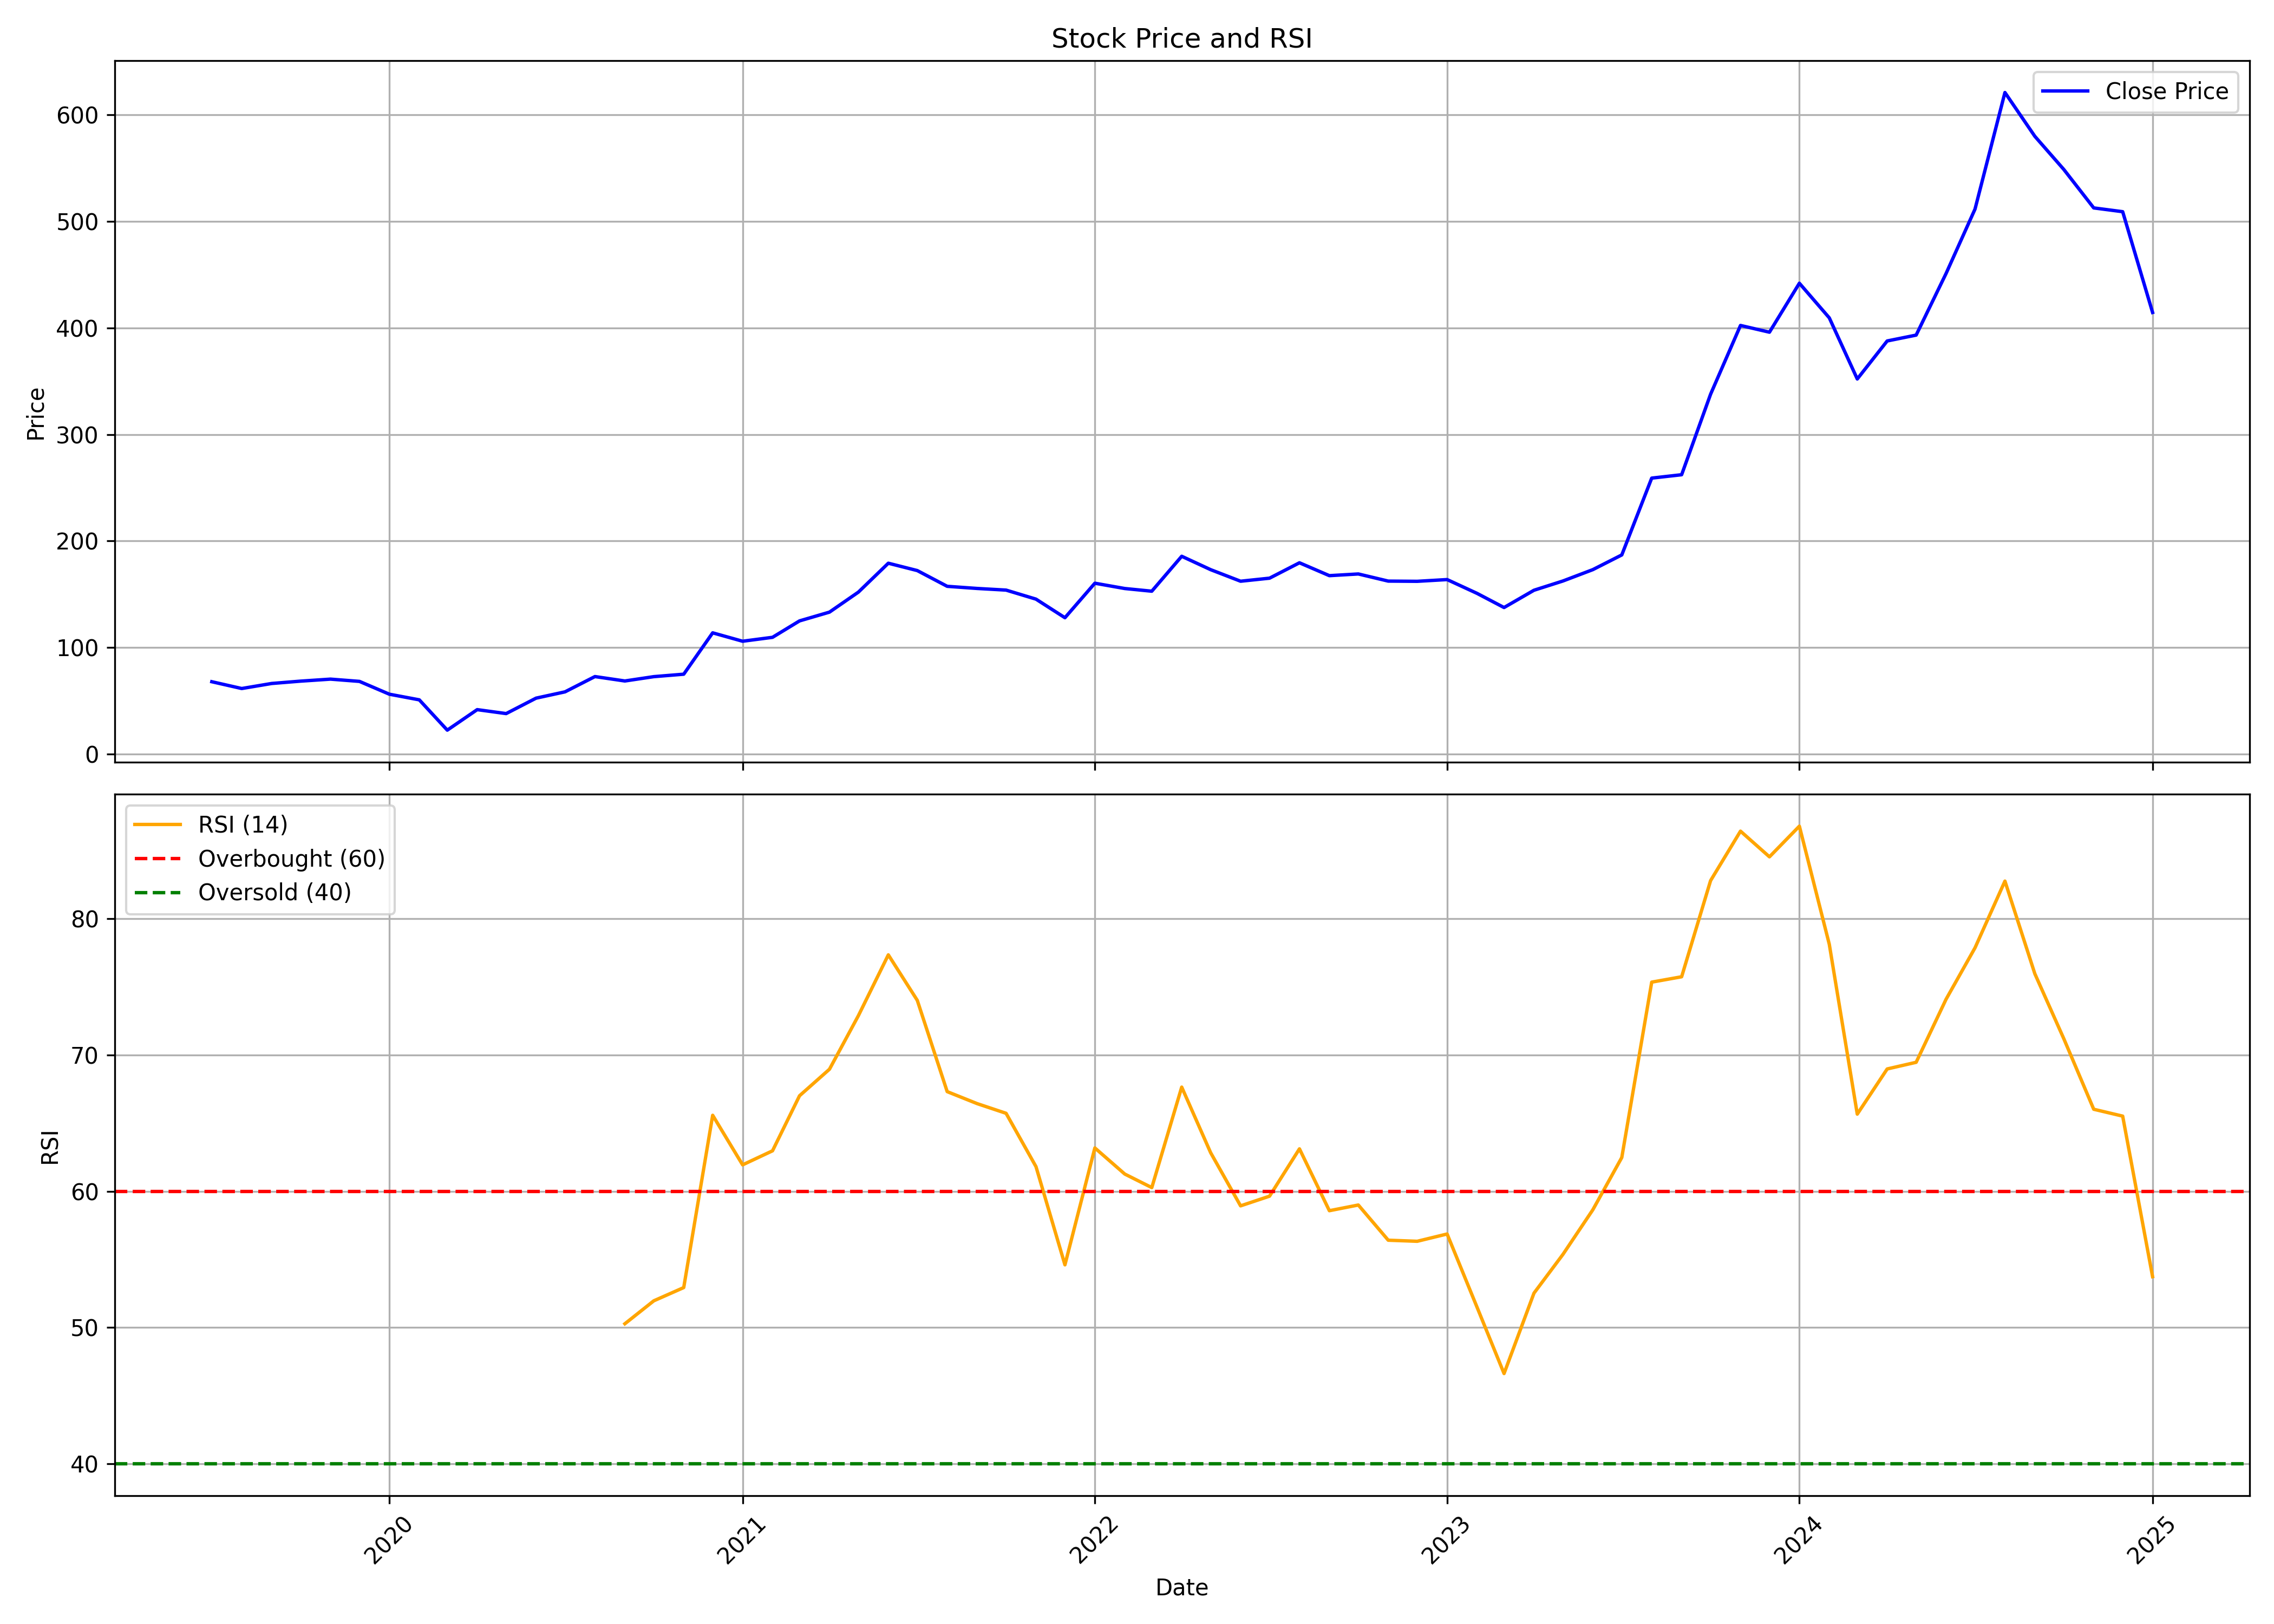

Data behind this chart, as committed beside it:
, Unnamed: 0.1, Unnamed: 0, date, symbol, open, high, low, close, volume, rsi
0, 0, 0, 2019-07-01, PPL, 82.37, 88.2, 63.77, 67.89, 538793, 
1, 1, 1, 2019-08-01, PPL, 66.42, 70.06, 57.76, 61.5, 644485, 
2, 2, 2, 2019-09-01, PPL, 61.5, 75.46, 59.93, 66.23, 876520, 
3, 3, 3, 2019-10-01, PPL, 64.25, 71.23, 57.8, 68.44, 655576, 
4, 4, 4, 2019-11-01, PPL, 70.17, 82.78, 67.67, 70.31, 721577, 
5, 5, 5, 2019-12-01, PPL, 70.31, 73.87, 62.56, 68.19, 440407, 
6, 6, 6, 2020-01-01, PPL, 67.91, 72.19, 53.9, 56.16, 1432022, 
7, 7, 7, 2020-02-01, PPL, 56.16, 61.84, 48.56, 50.87, 905751, 
8, 8, 8, 2020-03-01, PPL, 50.53, 55.44, 20.79, 22.43, 1919391, 
9, 9, 9, 2020-04-01, PPL, 22.09, 48.03, 21.66, 41.68, 1637068, 
10, 10, 10, 2020-05-01, PPL, 41.68, 41.68, 31.86, 37.97, 802037, 
11, 11, 11, 2020-06-01, PPL, 39.46, 60.49, 38.5, 52.46, 2129756, 
12, 12, 12, 2020-07-01, PPL, 52.07, 64.54, 50.58, 58.38, 1475750, 
13, 13, 13, 2020-08-01, PPL, 57.56, 81.72, 55.97, 72.72, 2057988, 
14, 14, 14, 2020-09-01, PPL, 72.81, 77.53, 58.81, 68.58, 859910, 50.28
15, 15, 15, 2020-10-01, PPL, 69.52, 73.33, 61.78, 72.65, 1104427, 51.96
16, 16, 16, 2020-11-01, PPL, 73.09, 77.35, 66.43, 74.95, 1932984, 52.93
17, 17, 17, 2020-12-01, PPL, 74.41, 114.1, 74.41, 113.8, 6153480, 65.58
18, 18, 18, 2021-01-01, PPL, 117.3, 134.4, 104.2, 105.9, 7421373, 61.94
19, 19, 19, 2021-02-01, PPL, 107.7, 125.2, 103.4, 109.6, 3882628, 62.97
20, 20, 20, 2021-03-01, PPL, 112.1, 138.1, 109.9, 125, 5278504, 67.01
21, 21, 21, 2021-04-01, PPL, 127.8, 141.6, 113.2, 133.2, 5214093, 68.96
22, 22, 22, 2021-05-01, PPL, 133.1, 168.4, 126.4, 152, 9138913, 72.89
23, 23, 23, 2021-06-01, PPL, 153.5, 190.6, 146.9, 179.1, 9356740, 77.35
24, 24, 24, 2021-07-01, PPL, 178.2, 185, 164.5, 172.2, 3959603, 74.02
25, 25, 25, 2021-08-01, PPL, 174.8, 183.5, 141.5, 157.4, 4871224, 67.31
26, 26, 26, 2021-09-01, PPL, 159, 171.8, 153.5, 155.4, 1827269, 66.43
27, 27, 27, 2021-10-01, PPL, 157.4, 162.5, 143, 153.9, 1490321, 65.72
28, 28, 28, 2021-11-01, PPL, 157.8, 167.1, 141.5, 145.4, 1711708, 61.81
29, 29, 29, 2021-12-01, PPL, 151.9, 151.9, 123.3, 128, 1626633, 54.6
30, 30, 30, 2022-01-01, PPL, 130.4, 169.3, 128.4, 160.3, 3767111, 63.18
31, 31, 31, 2022-02-01, PPL, 164.3, 172.6, 134.4, 155.4, 2939314, 61.27
32, 32, 32, 2022-03-01, PPL, 155.4, 171, 145.3, 152.9, 1417241, 60.27
33, 33, 33, 2022-04-01, PPL, 154.2, 207.1, 153.3, 185.6, 7634857, 67.65
34, 34, 34, 2022-05-01, PPL, 185.6, 194.2, 153.4, 173.1, 3474718, 62.83
35, 35, 35, 2022-06-01, PPL, 175.5, 180.6, 146.1, 162.2, 1807115, 58.93
36, 36, 36, 2022-07-01, PPL, 164.6, 172.6, 158.8, 165.1, 1247897, 59.64
37, 37, 37, 2022-08-01, PPL, 167.5, 195.7, 164.7, 179.5, 2525423, 63.12
38, 38, 38, 2022-09-01, PPL, 179.8, 196.2, 148.6, 167.4, 3750836, 58.58
39, 39, 39, 2022-10-01, PPL, 169.5, 174.7, 161.8, 169, 962491, 58.99
40, 40, 40, 2022-11-01, PPL, 170.7, 173.9, 159.1, 162.3, 1678405, 56.41
41, 41, 41, 2022-12-01, PPL, 161.4, 173.7, 151.4, 162.1, 1384343, 56.33
42, 42, 42, 2023-01-01, PPL, 163.2, 166.7, 158.2, 163.8, 672092, 56.87
43, 43, 43, 2023-02-01, PPL, 165.4, 166.2, 150, 150.8, 844326, 51.49
44, 44, 44, 2023-03-01, PPL, 152.9, 158.5, 133.2, 137.5, 960789, 46.62
45, 45, 45, 2023-04-01, PPL, 139.5, 155.3, 138.3, 153.8, 511988, 52.52
46, 46, 46, 2023-05-01, PPL, 153.8, 183.1, 153.4, 162.4, 2245428, 55.37
47, 47, 47, 2023-06-01, PPL, 162.5, 176.5, 159.8, 173.1, 1609027, 58.64
48, 48, 48, 2023-07-01, PPL, 174.1, 191.3, 169.3, 186.9, 2710897, 62.48
49, 49, 49, 2023-08-01, PPL, 186.6, 295.4, 186.3, 259, 12553590, 75.35
50, 50, 50, 2023-09-01, PPL, 259, 286.6, 250.9, 262.2, 2192168, 75.74
51, 51, 51, 2023-10-01, PPL, 263.4, 444.3, 247.4, 337.8, 15148241, 82.8
52, 52, 52, 2023-11-01, PPL, 337.8, 427.7, 329, 402.3, 4517410, 86.43
53, 53, 53, 2023-12-01, PPL, 407.3, 473, 388.9, 396, 3662844, 84.55
54, 54, 54, 2024-01-01, PPL, 408.8, 491.6, 386.9, 442, 4791377, 86.8
55, 55, 55, 2024-02-01, PPL, 444, 486.1, 396.2, 409.5, 2699304, 78.13
56, 56, 56, 2024-03-01, PPL, 416.6, 421.8, 318.9, 352.1, 1584795, 65.66
57, 57, 57, 2024-04-01, PPL, 345, 411.7, 344, 387.8, 1108658, 68.98
58, 58, 58, 2024-05-01, PPL, 391, 427, 343, 393.2, 2389423, 69.47
59, 59, 59, 2024-06-01, PPL, 398.8, 481.6, 354.5, 451.1, 3281739, 74.09
... 7 more rows
